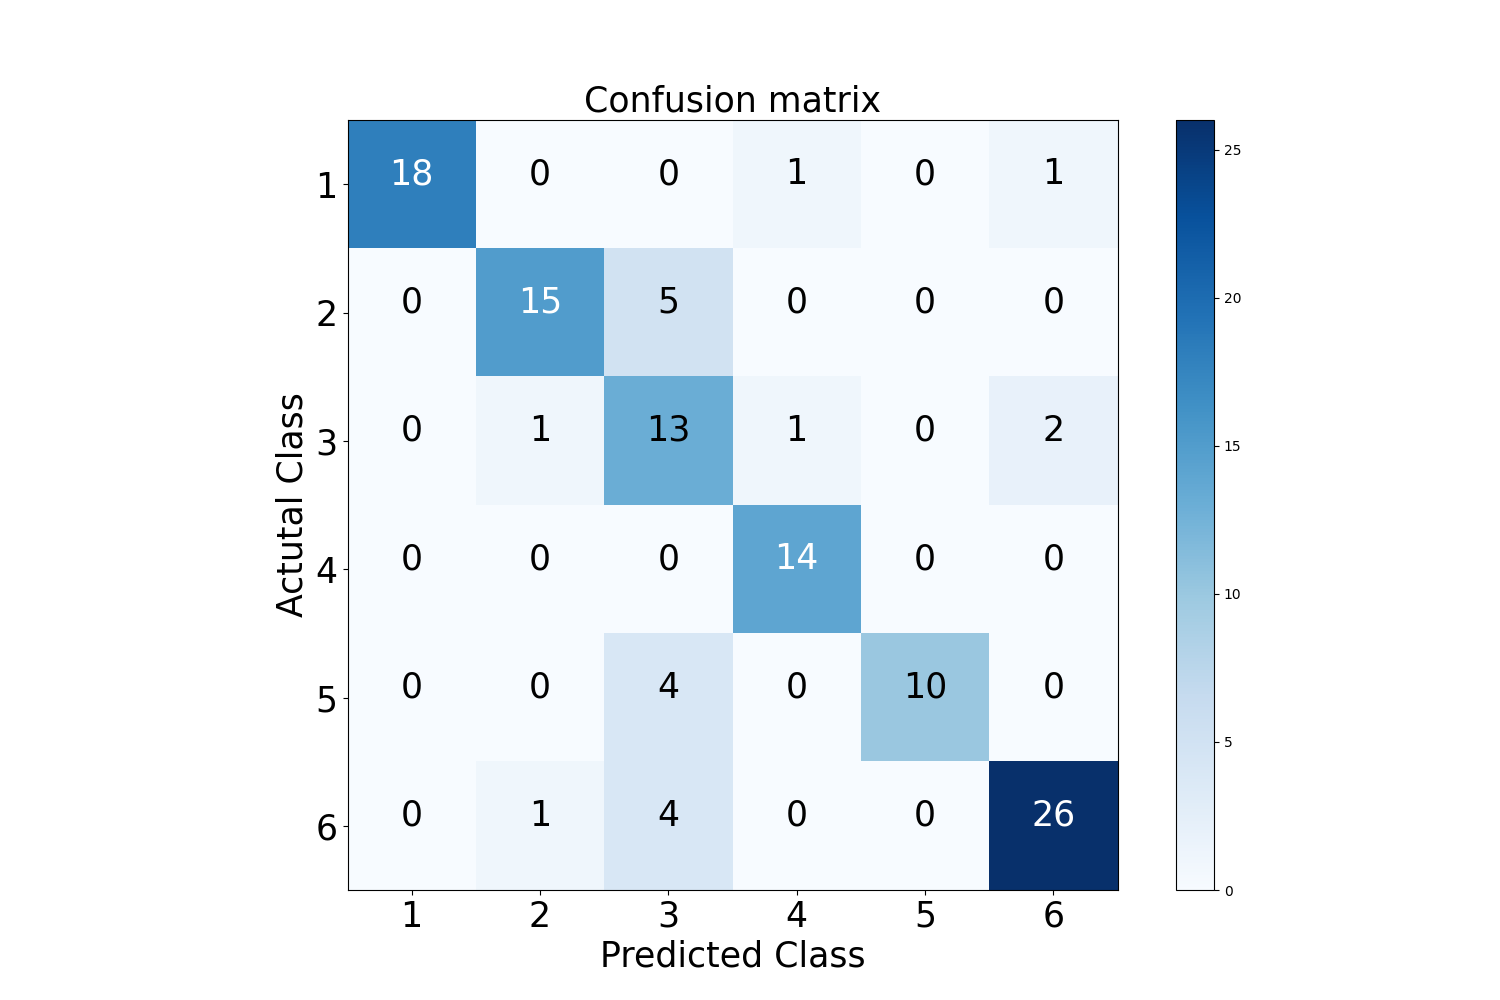

The table this chart was drawn from, first rows:
, 1Vital signs measurements, 2Blood Collection, 3Blood Glucose Measurement, 4Indwelling drip retention and connectio…, 5Oral care, 6Diaper exchange and cleaning of area
1Vital signs measurements, 18.0, 0.0, 0.0, 1.0, 0.0, 1.0
2Blood Collection, 0.0, 15.0, 5.0, 0.0, 0.0, 0.0
3Blood Glucose Measurement, 0.0, 1.0, 13.0, 1.0, 0.0, 2.0
4Indwelling drip retention and connectio…, 0.0, 0.0, 0.0, 14.0, 0.0, 0.0
5Oral care, 0.0, 0.0, 4.0, 0.0, 10.0, 0.0
6Diaper exchange and cleaning of area, 0.0, 1.0, 4.0, 0.0, 0.0, 26.0
